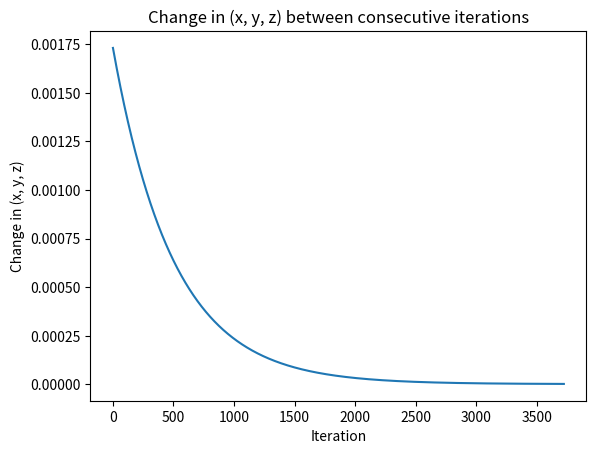

Here is the Python script that generated this plot:
# assignment1.py 
# Math 494 Assignment #1
# Author: Maggie Cope
# Date: 2/11/24
#
# Writes a script that uses gradient descent to find the minimum of the function f(x,y,z) = x^2+y^2+z^2-x-y+z
# Displays a curve that illustrates how the change of the values of (x, y, z) 
# between two consecutive iterations changes with respect to the iteration number.
# Determines the largest value of step size (eta - learning rate) for which the method converges.

import numpy as np
from numpy.linalg import norm
import matplotlib.pyplot as plt

# Define the function f(x,y,z) = x^2+y^2+z^2-x-y+z
def f(x, y, z): 
    return x**2 + y**2 + z**2 - x - y + z

# Partial derivatives of f 
def fx(x, y, z): 
    return 2*x - 1 

def fy(x, y, z):
    return 2*y - 1 

def fz(x, y, z): 
    return 2*z + 1

# (Hyper-)parameters of gradient descent:
eta = 0.001         # learning rate
eps = 1e-6          # minimum step size
max_cnt = 10000     # max number of iterations

# Starting point
x = 0.0
y = 0.0
z = 0.0

# Lists to store changes and iteration number
changes = []
iterations = []

change = 1          # an artificial starting value


# The gradient descent loop
cnt = 0
while (cnt < max_cnt) and (change > eps):
    x_change = - eta * fx(x, y, z)
    y_change = -eta * fy(x, y, z)
    z_change = -eta * fz(x, y, z)
    x += x_change
    y += y_change
    z += z_change
    # see how big a step we made
    change = norm(np.array([x_change, y_change, z_change]))
    
    # Store changes and iteration numbers
    changes.append(change)
    iterations.append(cnt)

    cnt += 1

# Plot change curve
plt.plot(iterations, changes)  # Start from index 1 to skip the first iteration
plt.xlabel('Iteration')
plt.ylabel('Change in (x, y, z)')
plt.title('Change in (x, y, z) between consecutive iterations')
plt.show()

# Gradient descent loop to determine largest value of step size 
max_eta =0.0
for eta in np.linspace(0.001, 1.0, 10000):
    x = 0.0
    y = 0.0
    z = 0.0
    cnt = 0
    while (cnt < max_cnt):
        x_change = x - eta * fx(x, y, z)
        y_change = y - eta * fy(x, y, z)
        z_change = z - eta * fz(x, y, z)
        
        # Calculate change in parameters 
        change = np.linalg.norm([x_change - x, y_change - y, z_change - z])
        cnt += 1

        x = x_change
        y = y_change
        z = z_change

        if change < eps:
            if eta > max_eta:
                max_eta = eta
            break 

print("Largest converging step size (eta):", max_eta)